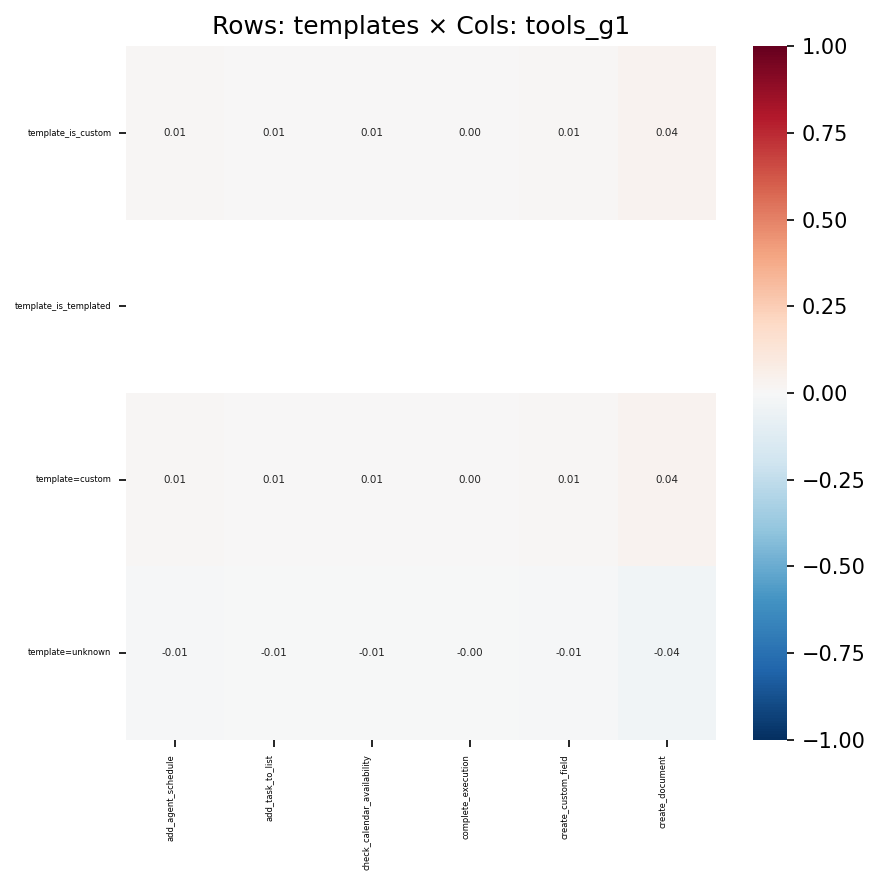

Source data for this figure (header and first rows):
, add_agent_schedule, add_task_to_list, check_calendar_availability, complete_execution, create_custom_field, create_document
template_is_custom, 0.01419, 0.00701, 0.006646, 0.002584, 0.008833, 0.03638
template_is_templated, , , , , , 
template=custom, 0.01419, 0.00701, 0.006646, 0.002584, 0.008833, 0.03638
template=unknown, -0.01419, -0.00701, -0.006646, -0.002584, -0.008833, -0.03638
